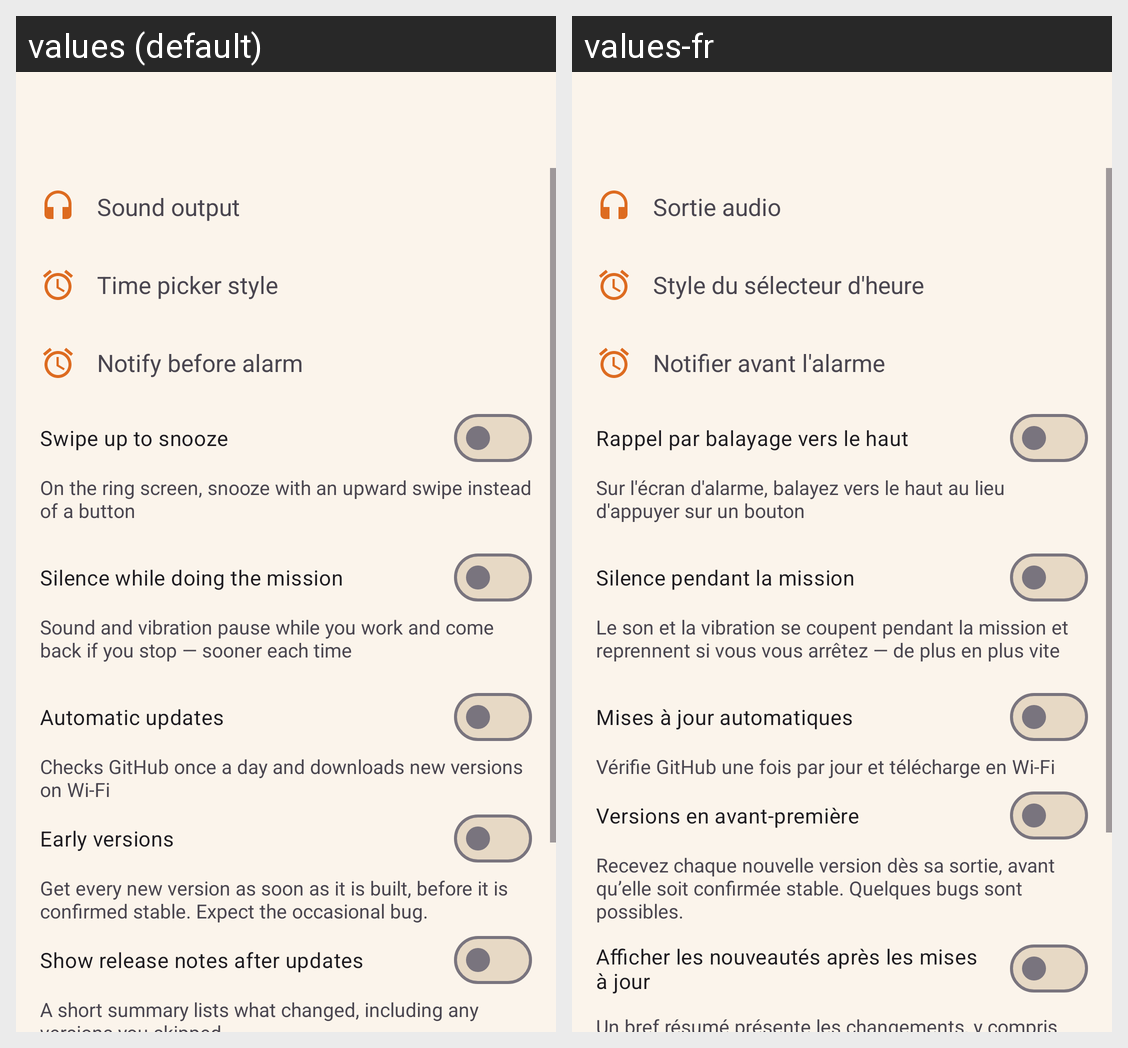

Locale-by-locale string values for the Android screen shown in this grid:
Android screen res/layout/activity_settings.xml rendered under 2 locales, left to right: values (default), values-fr. Device: Nexus 5 (rendered at 1080×1920; each locale shown at half size, 540×960, under a caption strip naming it); theme Theme.Upupup.
Strings drawn on this screen, with the default value and each locale's value (text and hints the layout hard-codes, and strings that could not be matched under every locale, appear in the picture but are not listed):

output_device
  values: Sound output
  values-fr: Sortie audio

time_picker_style
  values: Time picker style
  values-fr: Style du sélecteur d'heure

pre_alarm_setting
  values: Notify before alarm
  values-fr: Notifier avant l'alarme

swipe_snooze_setting
  values: Swipe up to snooze
  values-fr: Rappel par balayage vers le haut

swipe_snooze_setting_summary
  values: On the ring screen, snooze with an upward swipe instead of a button
  values-fr: Sur l'écran d'alarme, balayez vers le haut au lieu d'appuyer sur un bouton

mission_quiet_setting
  values: Silence while doing the mission
  values-fr: Silence pendant la mission

mission_quiet_setting_summary
  values: Sound and vibration pause while you work and come back if you stop — sooner each time
  values-fr: Le son et la vibration se coupent pendant la mission et reprennent si vous vous arrêtez — de plus en plus vite

auto_update
  values: Automatic updates
  values-fr: Mises à jour automatiques

auto_update_summary
  values: Checks GitHub once a day and downloads new versions on Wi-Fi
  values-fr: Vérifie GitHub une fois par jour et télécharge en Wi-Fi

beta_updates
  values: Early versions
  values-fr: Versions en avant-première

beta_updates_summary
  values: Get every new version as soon as it is built, before it is confirmed stable. Expect the occasional bug.
  values-fr: Recevez chaque nouvelle version dès sa sortie, avant qu’elle soit confirmée stable. Quelques bugs sont possibles.

show_release_notes_setting
  values: Show release notes after updates
  values-fr: Afficher les nouveautés après les mises à jour
